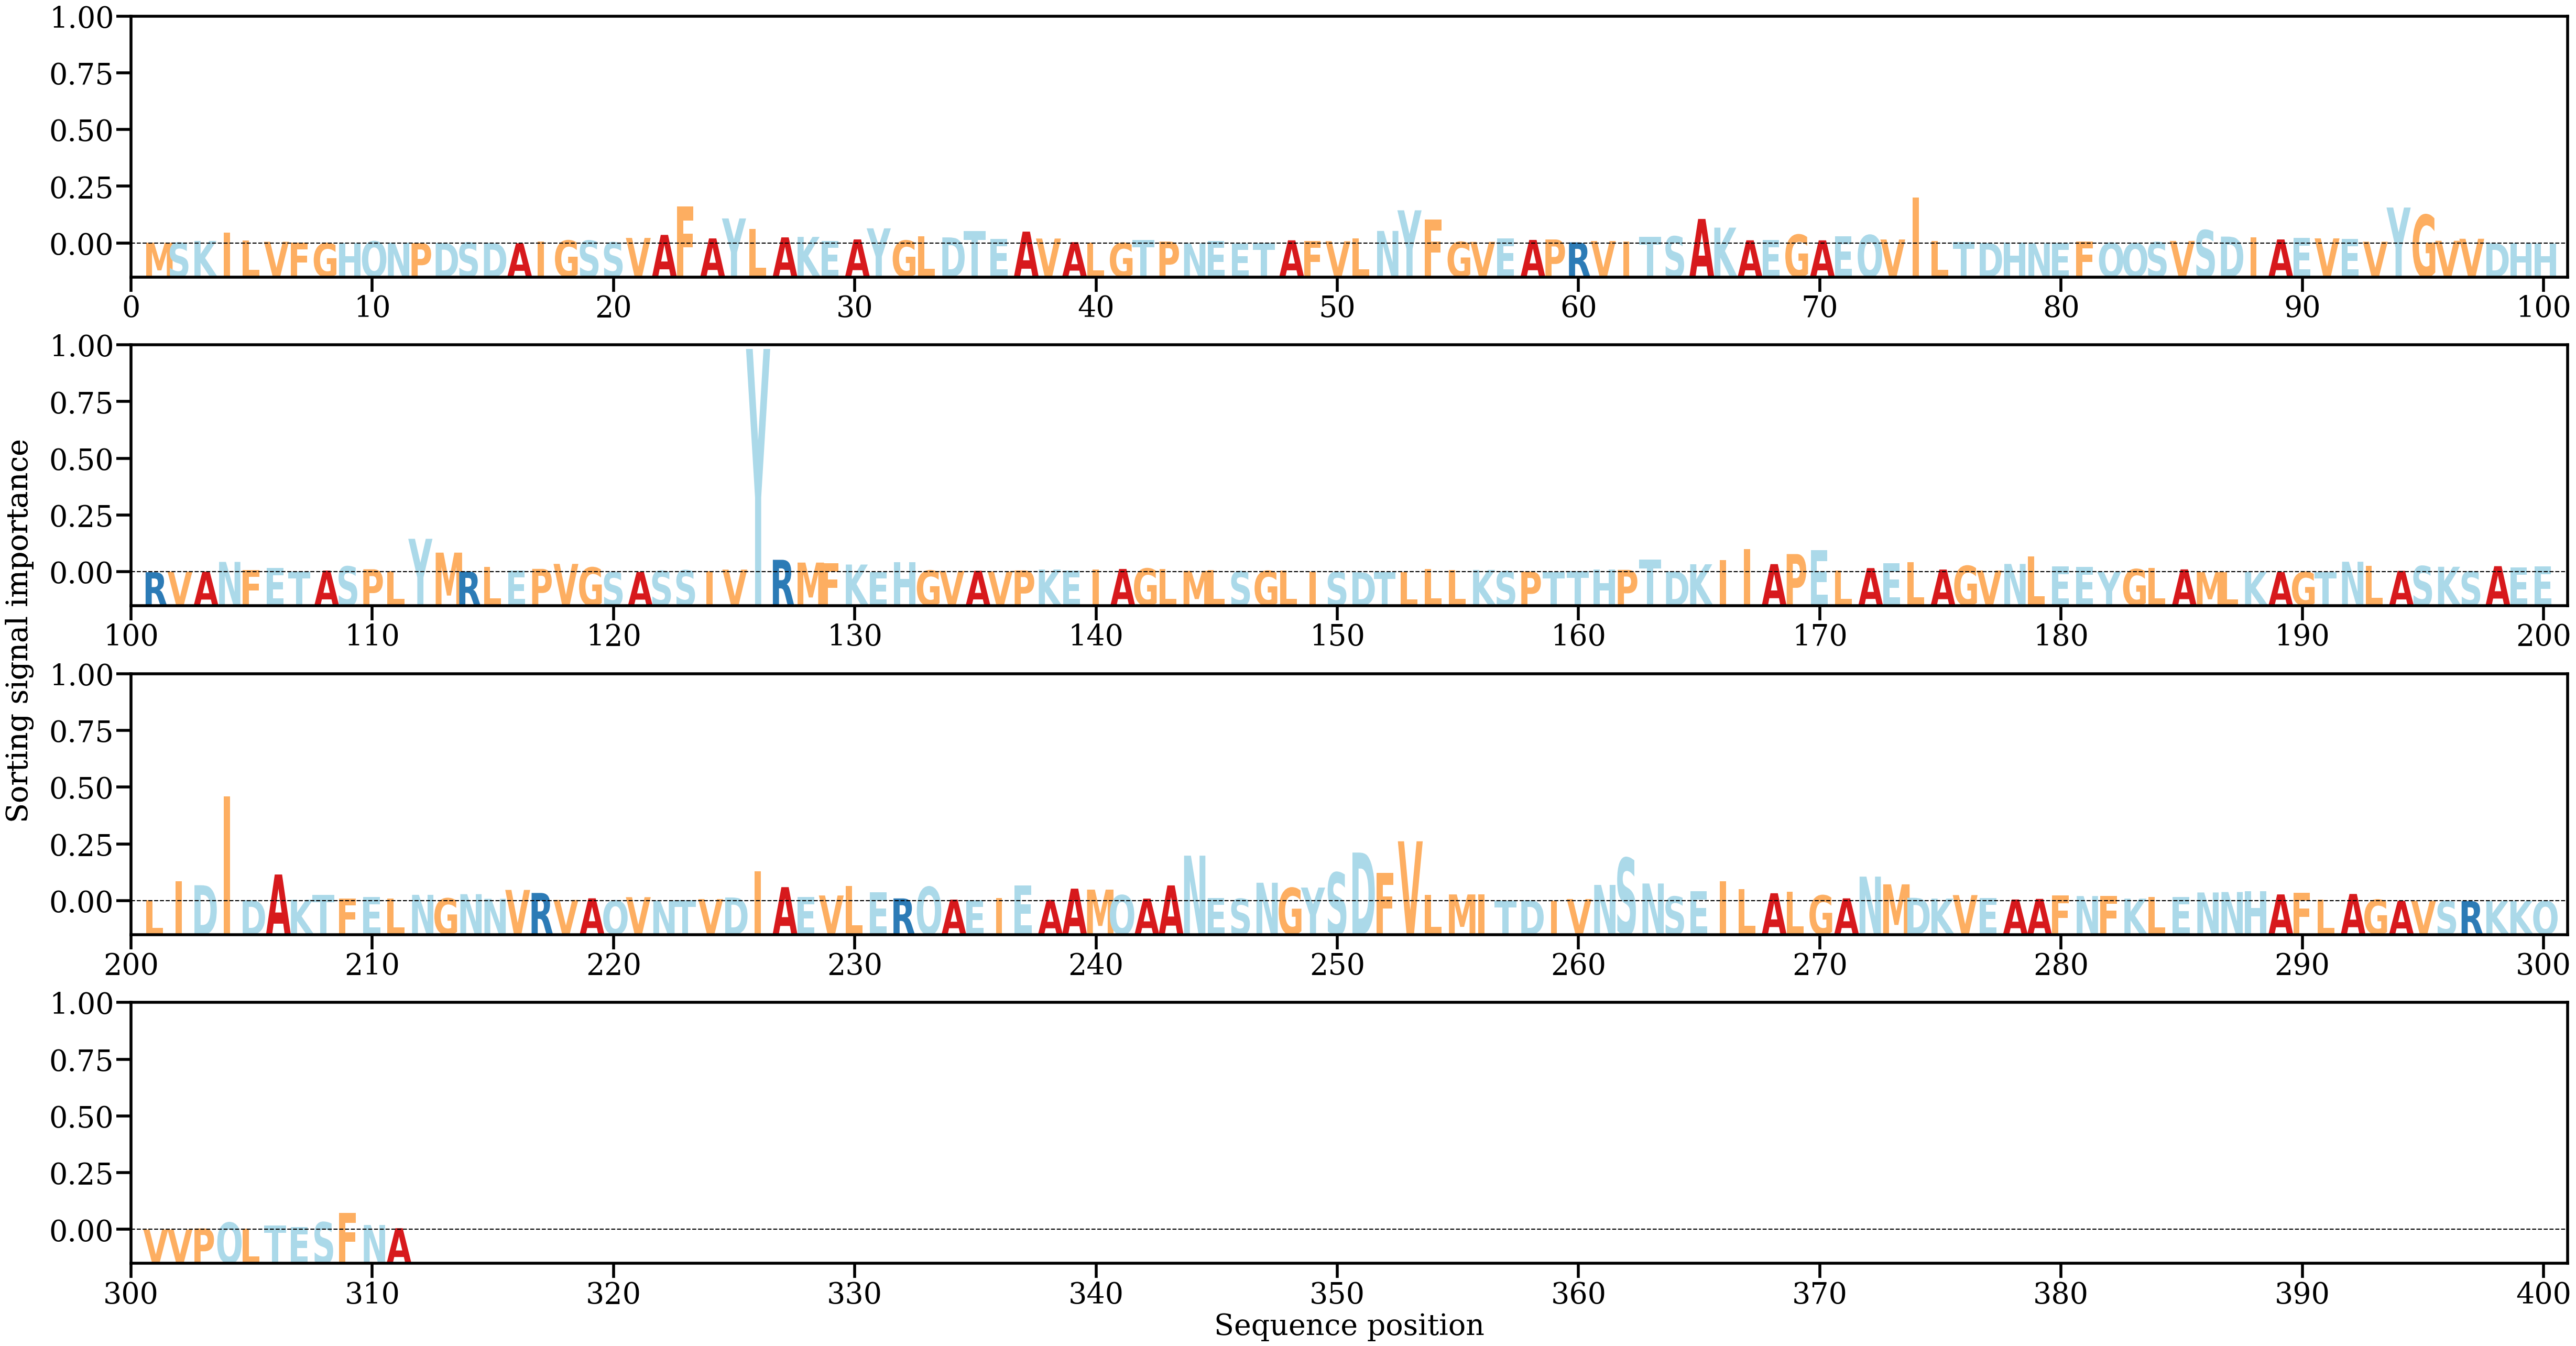

The file beside this chart, header and first rows:
AA, Alpha
M, [0.00036157]
S, [0.00032271]
K, [0.00110616]
I, [0.0046153]
L, [0.00120798]
V, [0.00073721]
F, [0.00035359]
G, [0.00015025]
H, [0.00013006]
Q, [0.00092054]
N, [0.00032871]
P, [0.00015242]
D, [0.0001663]
S, [0.00034683]
D, [0.0001836]
A, [9.2261704e-05]
I, [0.00078765]
G, [0.0013087]
S, [0.00126714]
S, [0.00047999]
V, [0.00241371]
A, [0.00372106]
F, [0.01592172]
A, [0.00219987]
Y, [0.01082869]
L, [0.00634329]
A, [0.0026497]
K, [0.00286287]
E, [0.00113266]
A, [0.00176508]
Y, [0.00654923]
G, [0.00128616]
L, [0.00314571]
D, [0.00262969]
T, [0.00529072]
E, [0.00207253]
A, [0.0051337]
V, [0.00214631]
A, [0.00056964]
L, [0.0003998]
G, [0.00025082]
T, [0.00150344]
P, [0.00083206]
N, [2.8551614e-05]
E, [0.00108453]
E, [1.268499e-05]
T, [0.0001033]
A, [0.0013775]
F, [0.00108549]
V, [0.00098251]
L, [0.00215526]
N, [0.00543015]
Y, [0.01433504]
F, [0.01037247]
G, [0.00069614]
V, [0.0007084]
E, [0.00215633]
A, [0.00154636]
P, [0.0017449]
R, [0.00047689]
... 251 more rows
